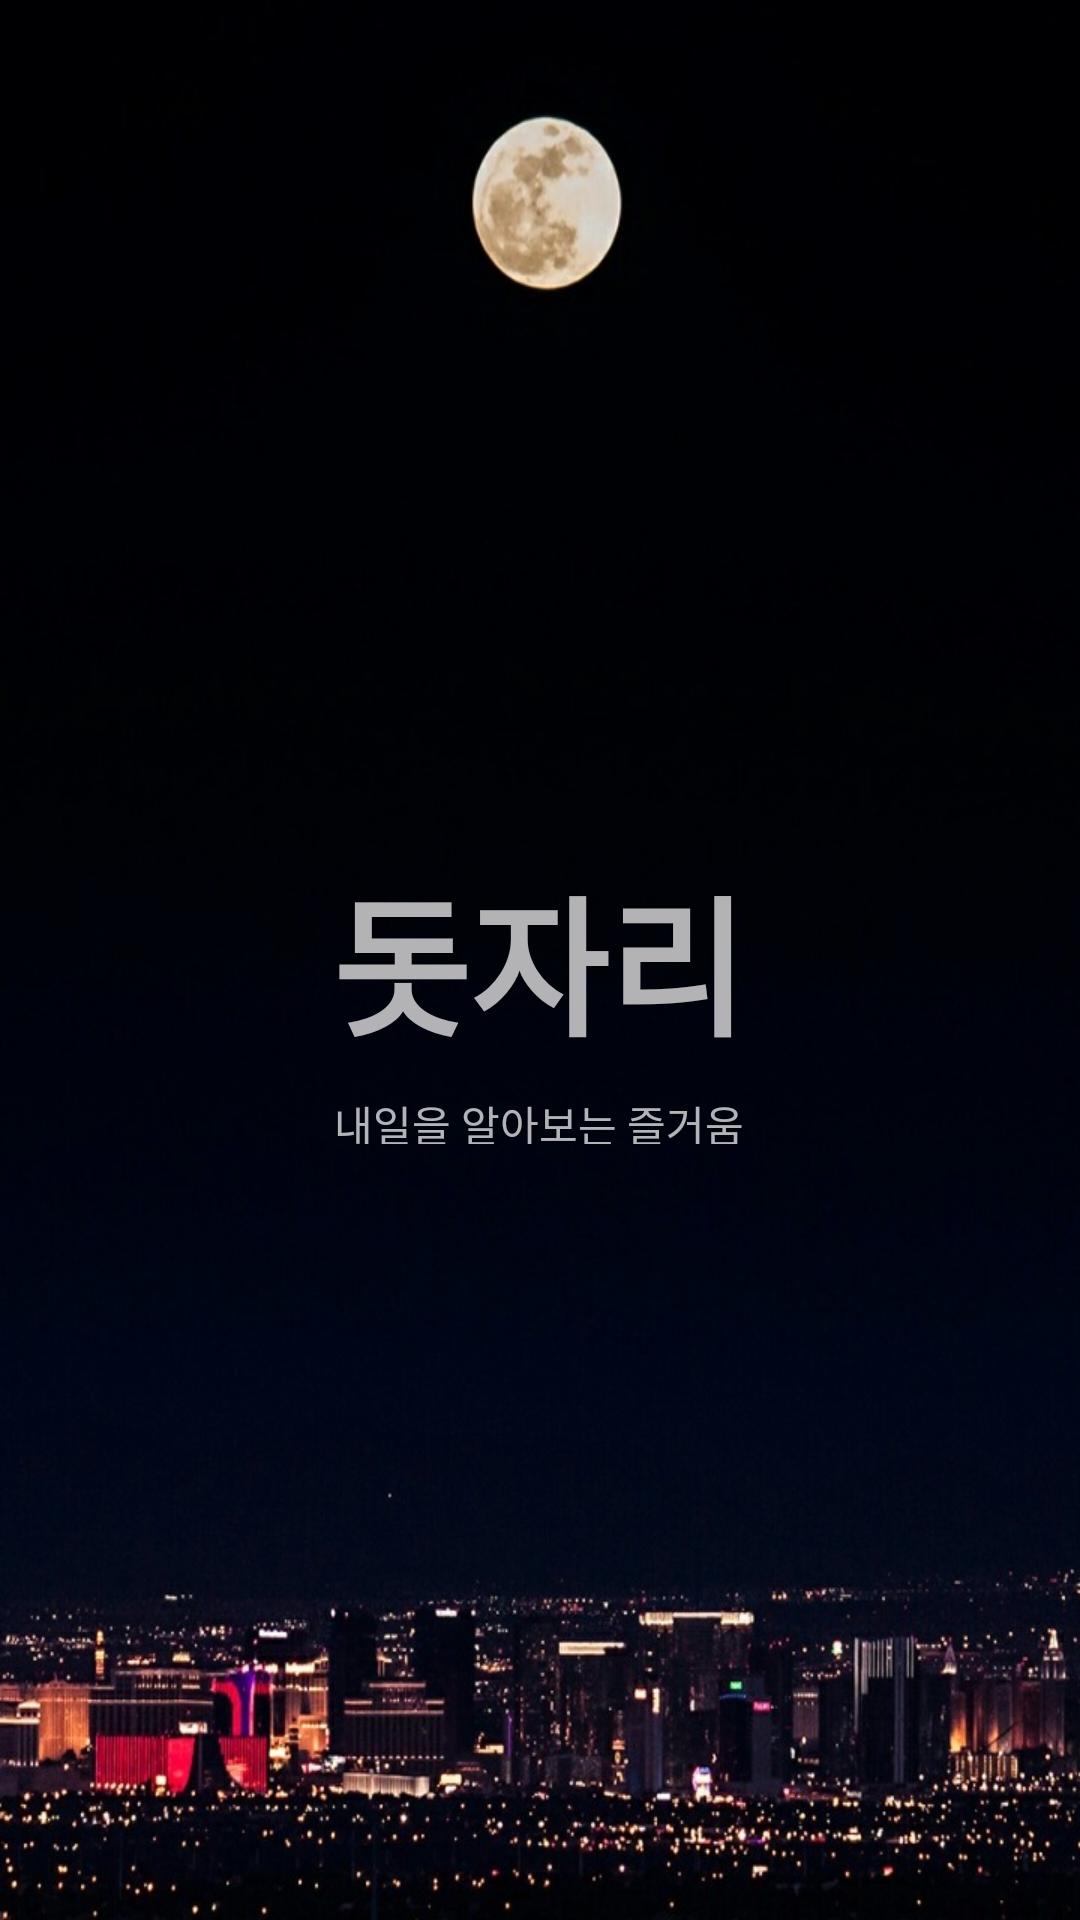

This screen was rendered from an Android layout file. Write that file and the resources it references.
<!-- AndroidManifest.xml: application theme AppTheme.NoActionBar -->
<!-- res/layout/activity_login_intro.xml -->
<?xml version="1.0" encoding="utf-8"?>
<android.support.constraint.ConstraintLayout xmlns:android="http://schemas.android.com/apk/res/android"
    xmlns:app="http://schemas.android.com/apk/res-auto"
    xmlns:tools="http://schemas.android.com/tools"
    android:layout_width="match_parent"
    android:layout_height="match_parent"
    tools:context=".LoginIntroActivity"
    android:background="@drawable/intro_background"
    >

    <TextView

        android:id="@+id/textView11"
        android:layout_width="wrap_content"
        android:layout_height="wrap_content"
        android:layout_marginTop="8dp"
        android:layout_marginBottom="8dp"
        android:text="돗자리"
        android:textSize="50sp"
        android:textStyle="bold"
        app:layout_constraintBottom_toBottomOf="parent"
        app:layout_constraintEnd_toEndOf="parent"
        app:layout_constraintHorizontal_bias="0.498"
        app:layout_constraintStart_toStartOf="parent"
        app:layout_constraintTop_toTopOf="parent" />

    <TextView
        android:id="@+id/textView10"
        android:layout_width="wrap_content"
        android:layout_height="17dp"
        android:layout_marginTop="8dp"
        android:text="내일을 알아보는 즐거움"
        app:layout_constraintEnd_toEndOf="@+id/textView11"
        app:layout_constraintStart_toStartOf="@+id/textView11"
        app:layout_constraintTop_toBottomOf="@+id/textView11" />

</android.support.constraint.ConstraintLayout>
<!-- resources referenced by this layout -->
<resources>
  <!-- drawable intro_background: jpg bitmap (drawable, 87645 bytes) -->
  <style name="AppTheme.NoActionBar">
      <item name="windowActionBar">false</item>
          <item name="windowNoTitle">true</item>
      </style>
</resources>
